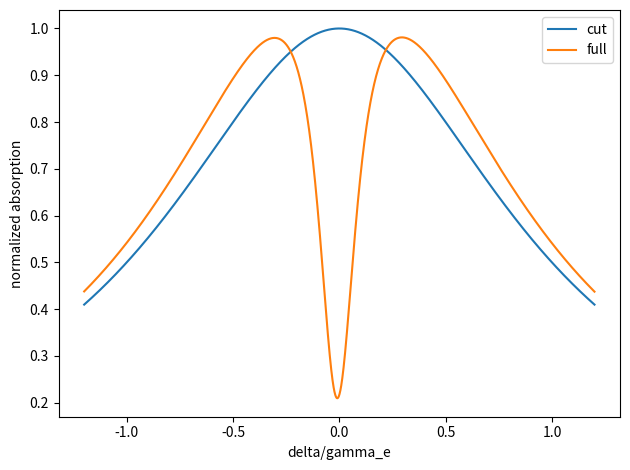

This figure's Python source:
"""
Reproduce the 2g+2e dark-state-free EIT analysis.

The model uses d_p=(1,0), d_c=(cos(theta),sin(theta)), so rank Omega=2
for sin(theta) != 0 and nonzero probe/control fields.
"""
from pathlib import Path
import numpy as np
import matplotlib.pyplot as plt

gamma_e = 1.0
gamma_g = 0.02
Delta_e = 8.0
Omega_c = 0.8
theta = np.pi / 4

def response(delta, Gamma=0.0, path="none", theta_value=theta):
    delta = np.asarray(delta, dtype=complex)
    c, s = np.cos(theta_value), np.sin(theta_value)
    add1 = add2 = addg = 0.0
    if path == "full_optical":
        add1 = add2 = Gamma
    elif path == "all_coherences":
        add1 = add2 = addg = Gamma
    elif path == "selective_e2":
        add2 = Gamma
    elif path != "none":
        raise ValueError(path)
    a1 = gamma_e + add1 - 1j*delta
    a2 = gamma_e + add2 + 1j*Delta_e - 1j*delta
    gg = gamma_g + addg - 1j*delta
    beta = Omega_c**2/4
    den = gg*a1*a2 + beta*(c*c*a2 + s*s*a1)
    chi_full = (gg*a2 + beta*s*s)/den
    chi_cut = 1/a1
    return chi_full, chi_cut, chi_full-chi_cut

if __name__ == "__main__":
    d = np.linspace(-1.2, 1.2, 2401)
    full, cut, sector = response(d)
    print("Minimum Re chi_full:", full.real.min())
    print("rank[d_p,d_c] =", np.linalg.matrix_rank(
        np.array([[1.0, np.cos(theta)], [0.0, np.sin(theta)]])
    ))

    plt.figure()
    plt.plot(d, cut.real, label="cut")
    plt.plot(d, full.real, label="full")
    plt.xlabel("delta/gamma_e")
    plt.ylabel("normalized absorption")
    plt.legend()
    plt.tight_layout()
    plt.show()
